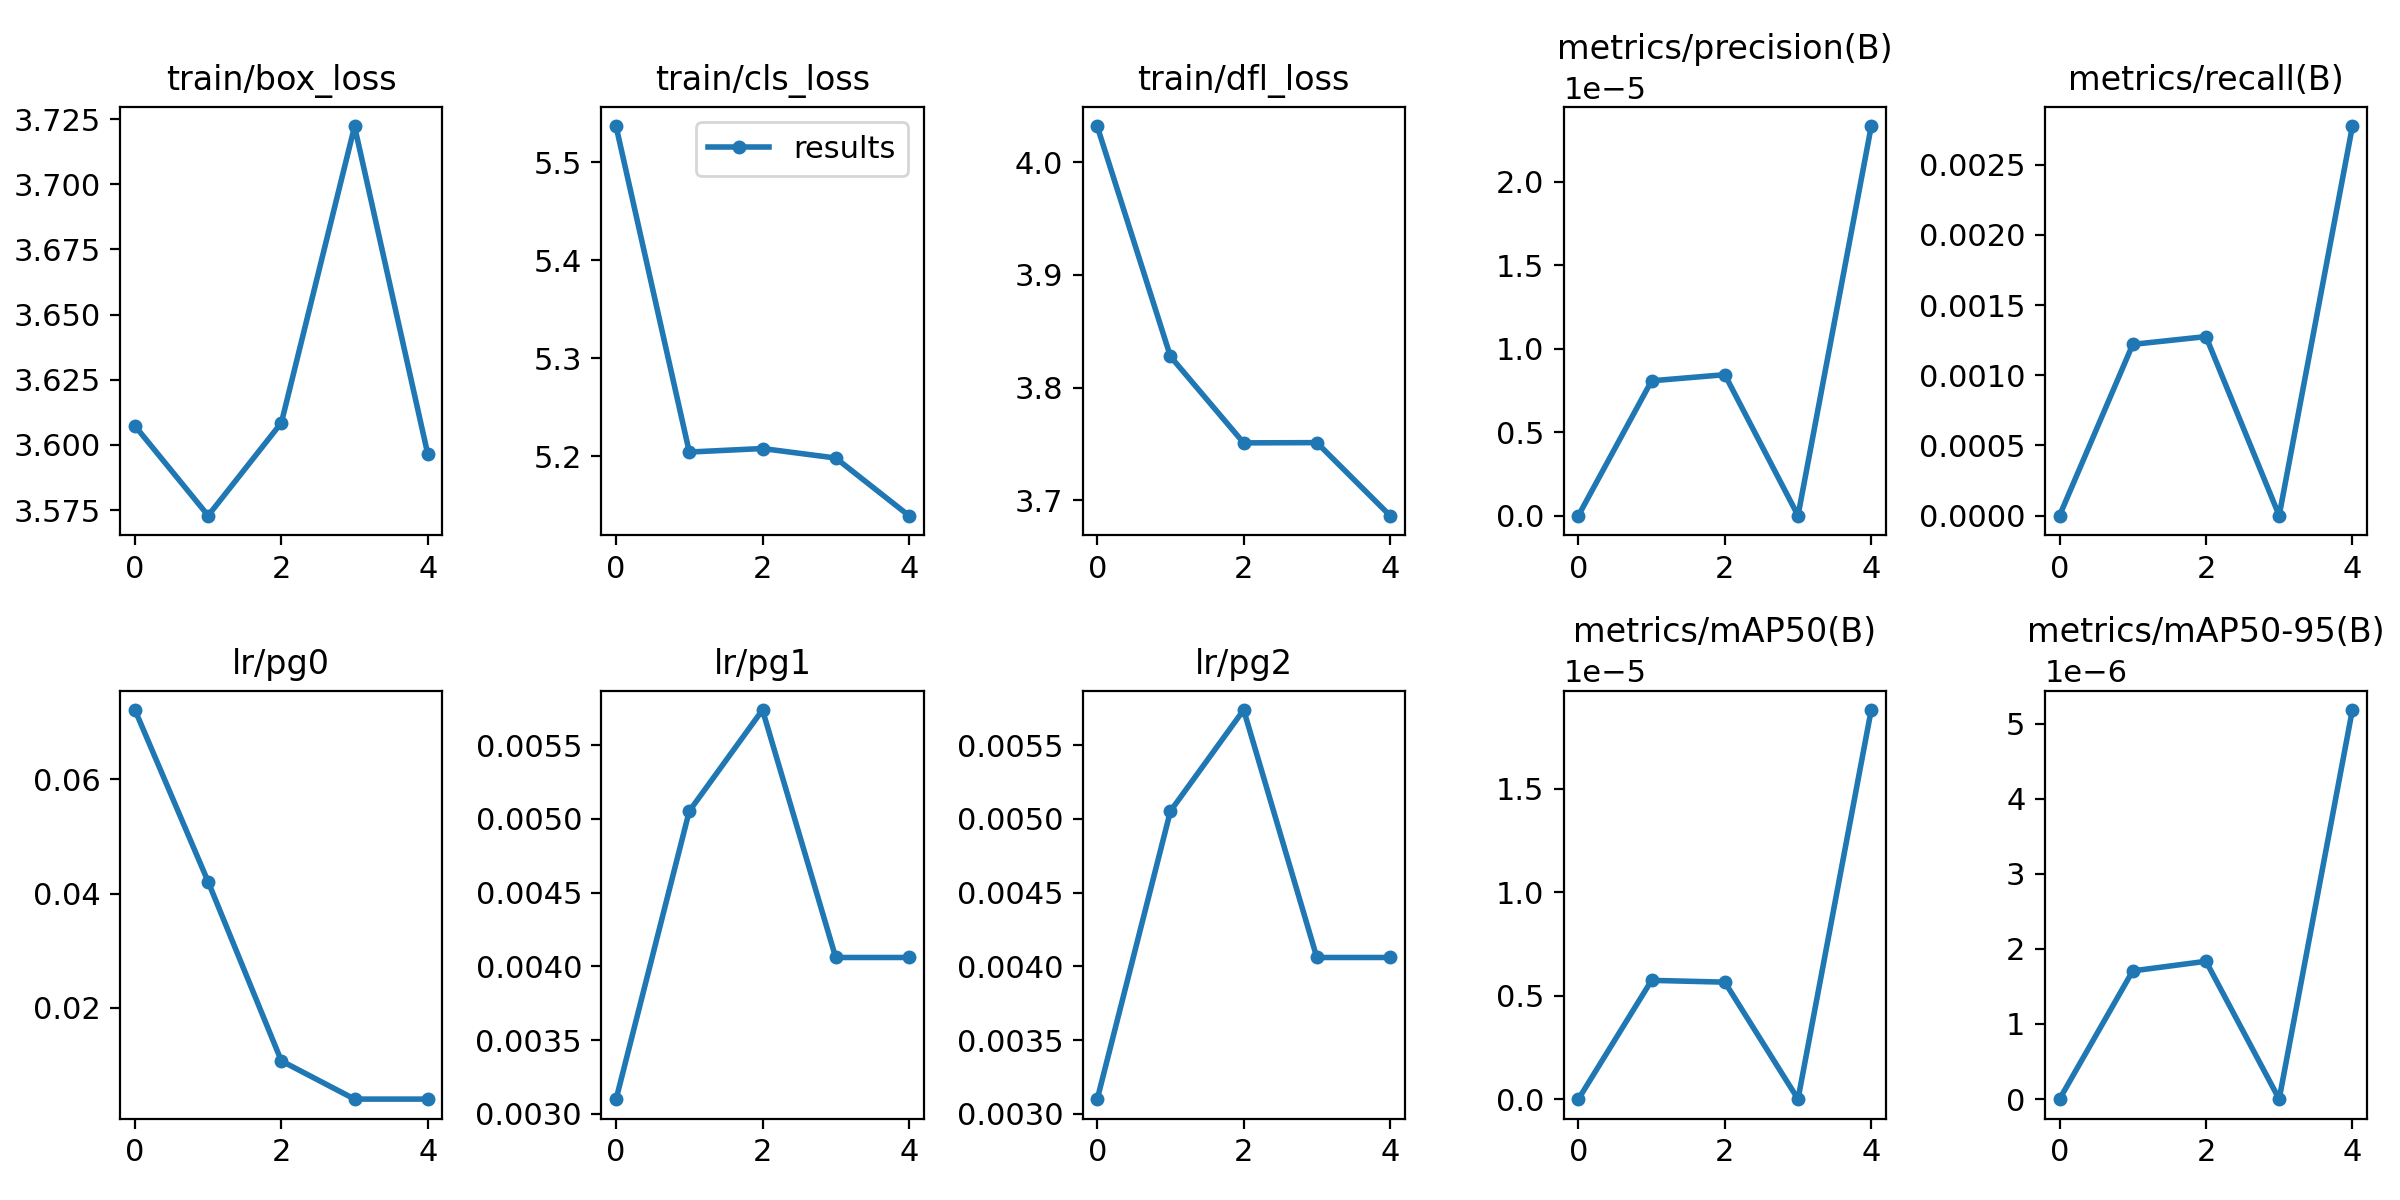

Source data for this figure (header and first rows):
epoch, train/box_loss, train/cls_loss, train/dfl_loss, metrics/precision(B), metrics/recall(B), metrics/mAP50(B), metrics/mAP50-95(B), lr/pg0, lr/pg1, lr/pg2
0, 3.607, 5.537, 4.032, 0, 0, 0, 0, 0.0721, 0.0031, 0.0031
1, 3.573, 5.204, 3.828, 8.0692e-06, 0.00122, 5.7364e-06, 1.707e-06, 0.04205, 0.005053, 0.005053
2, 3.608, 5.208, 3.751, 8.436e-06, 0.001275, 5.649e-06, 1.8346e-06, 0.01074, 0.005738, 0.005738
3, 3.722, 5.198, 3.751, 0, 0, 0, 0, 0.00406, 0.00406, 0.00406
4, 3.596, 5.139, 3.687, 2.3296e-05, 0.002772, 1.8798e-05, 5.1809e-06, 0.00406, 0.00406, 0.00406
